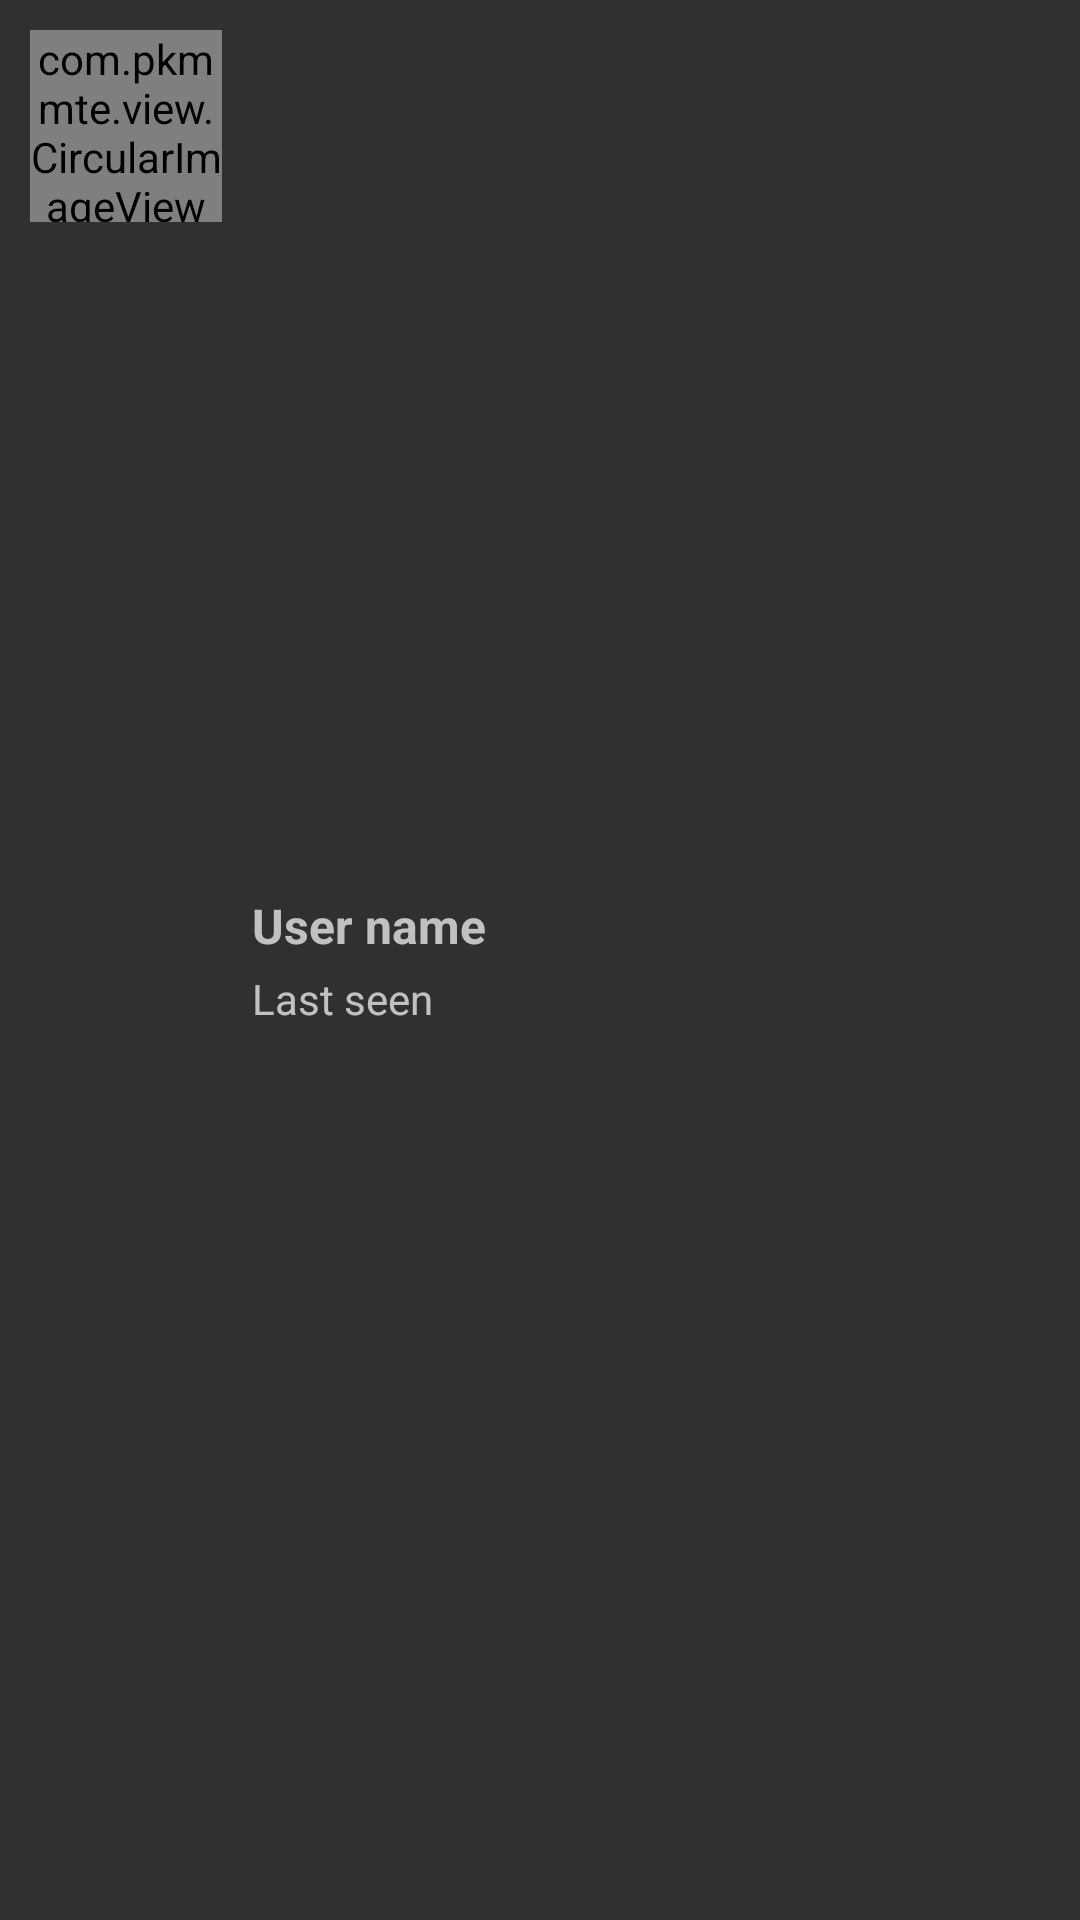

Layout XML and referenced resources for this Android screen:
<!-- AndroidManifest.xml: application theme MyAppTheme -->
<!-- res/layout/user_list_item.xml -->
<?xml version="1.0" encoding="utf-8"?>
<RelativeLayout xmlns:android="http://schemas.android.com/apk/res/android"
    xmlns:app="http://schemas.android.com/apk/res-auto"
    android:layout_width="match_parent"
    android:layout_height="wrap_content"
    android:paddingBottom="@dimen/chat_list_item_vertical_margin"
    android:paddingLeft="@dimen/chat_list_item_horizontal_padding"
    android:paddingRight="@dimen/chat_list_item_horizontal_padding"
    android:paddingTop="@dimen/chat_list_item_vertical_margin">

    <com.pkmmte.view.CircularImageView
        android:id="@+id/civUserPic"
        android:layout_width="64dp"
        android:layout_height="64dp"
        app:border="true"
        app:border_color="#66ffffff"
        app:border_width="1dp"
        app:srcCompat="@drawable/ic_launcher" />

    <RelativeLayout
        android:layout_width="wrap_content"
        android:layout_height="wrap_content"
        android:layout_centerVertical="true"
        android:layout_marginStart="10dp"
        android:layout_toEndOf="@+id/civUserPic">

        <TextView
            android:id="@+id/tvName"
            android:layout_width="wrap_content"
            android:layout_height="wrap_content"
            android:layout_alignParentStart="true"
            android:layout_alignParentTop="true"
            android:text="@string/tv_user_name_dummy"
            android:textSize="16sp"
            android:textStyle="bold" />

        <TextView
            android:id="@+id/tvLastSeen"
            android:layout_width="wrap_content"
            android:layout_height="wrap_content"
            android:layout_alignParentStart="true"
            android:layout_below="@+id/tvName"
            android:layout_marginTop="4dp"
            android:text="@string/tv_last_seen_dummy" />

    </RelativeLayout>

</RelativeLayout>
<!-- resources referenced by this layout -->
<resources>
  <dimen name="chat_list_item_horizontal_padding">10dp</dimen>
  <dimen name="chat_list_item_vertical_margin">10dp</dimen>
  <!-- drawable ic_launcher: png bitmap (drawable-hdpi, 4659 bytes) -->
  <string name="tv_last_seen_dummy">Last seen</string>
  <string name="tv_user_name_dummy">User name</string>
  <style name="MyAppTheme" parent="Theme.AppCompat.NoActionBar">
          <item name="windowActionModeOverlay">true</item>
      </style>
</resources>
